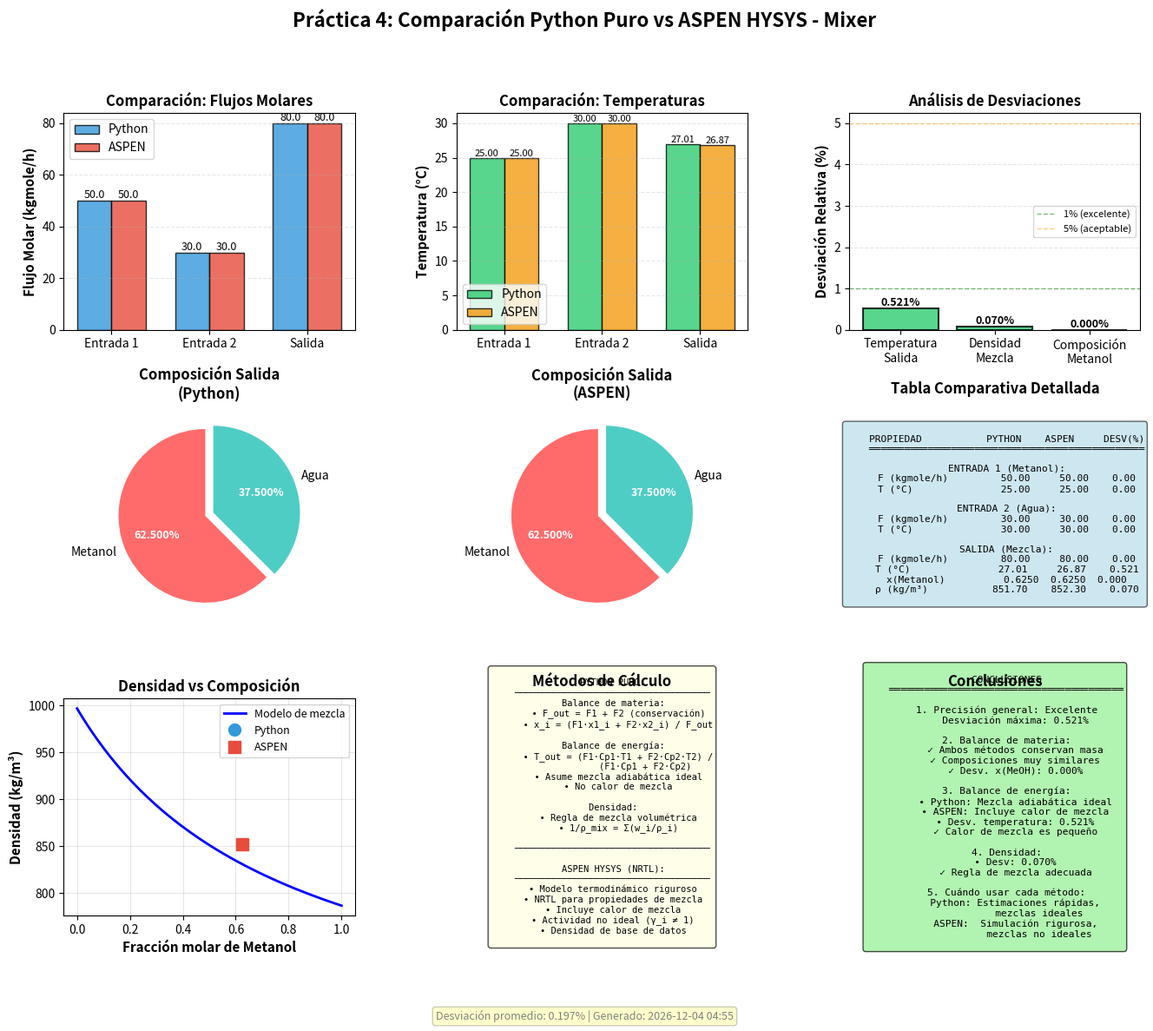

Generate this figure with matplotlib: (Note: this script raises an exception after producing the figure.)
#!/usr/bin/env python3
# -*- coding: utf-8 -*-
"""
Práctica 4: Comparación Python Puro vs ASPEN - Mixer
=====================================================

Compara los resultados del mezclador calculados con Python puro vs ASPEN HYSYS.

Autor: Salas-García, et. al
Fecha: 2025-01-15
"""

import matplotlib.pyplot as plt
import numpy as np
from datetime import datetime
import json
import os

def main():
    """Genera visualización comparativa Python vs ASPEN para Mixer"""

    print("="*60)
    print("VISUALIZACIÓN: COMPARACIÓN PYTHON vs ASPEN - MIXER")
    print("="*60)

    # Cargar datos de ASPEN
    aspen_file = '/home/user/aspen_python_API/practica4/resultados_aspen.json'
    python_file = '/home/user/aspen_python_API/practica4/resultados_python.json'

    # Cargar datos
    if os.path.exists(aspen_file):
        try:
            with open(aspen_file, 'r') as f:
                data_aspen = json.load(f)
            print("   ✓ Datos ASPEN cargados")
        except:
            print("   ⚠ Error cargando datos ASPEN, usando referencia")
            data_aspen = get_reference_aspen()
    else:
        print("   ⚠ Archivo ASPEN no existe, usando referencia")
        data_aspen = get_reference_aspen()

    if os.path.exists(python_file):
        try:
            with open(python_file, 'r') as f:
                data_python = json.load(f)
            print("   ✓ Datos Python cargados")
        except:
            print("   ⚠ Error cargando datos Python, usando referencia")
            data_python = get_reference_python()
    else:
        print("   ⚠ Archivo Python no existe, usando referencia")
        data_python = get_reference_python()

    # Crear figura
    fig = plt.figure(figsize=(16, 12))
    gs = fig.add_gridspec(3, 3, hspace=0.35, wspace=0.35)

    fig.suptitle('Práctica 4: Comparación Python Puro vs ASPEN HYSYS - Mixer',
                 fontsize=16, fontweight='bold')

    # ========== Subplot 1: Comparación de Flujos ==========
    ax1 = fig.add_subplot(gs[0, 0])

    streams = ['Entrada 1', 'Entrada 2', 'Salida']
    flows_python = [
        data_python['entrada1']['F_kgmoleh'],
        data_python['entrada2']['F_kgmoleh'],
        data_python['salida']['F_kgmoleh']
    ]
    flows_aspen = [
        data_aspen['entrada1']['F_kgmoleh'],
        data_aspen['entrada2']['F_kgmoleh'],
        data_aspen['salida']['F_kgmoleh']
    ]

    x = np.arange(len(streams))
    width = 0.35

    bars1 = ax1.bar(x - width/2, flows_python, width, label='Python',
                    color='#3498db', alpha=0.8, edgecolor='black')
    bars2 = ax1.bar(x + width/2, flows_aspen, width, label='ASPEN',
                    color='#e74c3c', alpha=0.8, edgecolor='black')

    ax1.set_ylabel('Flujo Molar (kgmole/h)', fontweight='bold', fontsize=11)
    ax1.set_title('Comparación: Flujos Molares', fontsize=12, fontweight='bold')
    ax1.set_xticks(x)
    ax1.set_xticklabels(streams)
    ax1.legend(fontsize=10)
    ax1.grid(axis='y', alpha=0.3, linestyle='--')

    # Valores sobre barras
    for bars in [bars1, bars2]:
        for bar in bars:
            height = bar.get_height()
            ax1.text(bar.get_x() + bar.get_width()/2., height,
                    f'{height:.1f}', ha='center', va='bottom', fontsize=9)

    # ========== Subplot 2: Comparación de Temperaturas ==========
    ax2 = fig.add_subplot(gs[0, 1])

    temps_python = [
        data_python['entrada1']['T_C'],
        data_python['entrada2']['T_C'],
        data_python['salida']['T_C']
    ]
    temps_aspen = [
        data_aspen['entrada1']['T_C'],
        data_aspen['entrada2']['T_C'],
        data_aspen['salida']['T_C']
    ]

    bars1 = ax2.bar(x - width/2, temps_python, width, label='Python',
                    color='#2ecc71', alpha=0.8, edgecolor='black')
    bars2 = ax2.bar(x + width/2, temps_aspen, width, label='ASPEN',
                    color='#f39c12', alpha=0.8, edgecolor='black')

    ax2.set_ylabel('Temperatura (°C)', fontweight='bold', fontsize=11)
    ax2.set_title('Comparación: Temperaturas', fontsize=12, fontweight='bold')
    ax2.set_xticks(x)
    ax2.set_xticklabels(streams)
    ax2.legend(fontsize=10)
    ax2.grid(axis='y', alpha=0.3, linestyle='--')

    # Valores sobre barras
    for bars in [bars1, bars2]:
        for bar in bars:
            height = bar.get_height()
            ax2.text(bar.get_x() + bar.get_width()/2., height,
                    f'{height:.2f}', ha='center', va='bottom', fontsize=8)

    # ========== Subplot 3: Desviaciones ==========
    ax3 = fig.add_subplot(gs[0, 2])

    # Calcular desviaciones para temperatura de salida
    T_out_python = data_python['salida']['T_C']
    T_out_aspen = data_aspen['salida']['T_C']
    dev_T = abs(T_out_python - T_out_aspen) / T_out_aspen * 100

    # Desviación en densidad
    rho_python = data_python['salida']['density_kgm3']
    rho_aspen = data_aspen['salida']['density_kgm3']
    dev_rho = abs(rho_python - rho_aspen) / rho_aspen * 100

    # Desviación en composición de metanol
    x_MeOH_python = data_python['salida']['x_Methanol']
    x_MeOH_aspen = data_aspen['salida']['x_Methanol']
    dev_x_MeOH = abs(x_MeOH_python - x_MeOH_aspen) / x_MeOH_aspen * 100

    properties_dev = ['Temperatura\nSalida', 'Densidad\nMezcla', 'Composición\nMetanol']
    deviations = [dev_T, dev_rho, dev_x_MeOH]
    colors_dev = ['#e74c3c' if d > 5 else '#f39c12' if d > 1 else '#2ecc71' for d in deviations]

    bars_dev = ax3.bar(properties_dev, deviations, color=colors_dev, alpha=0.8,
                       edgecolor='black', linewidth=1.5)

    ax3.set_ylabel('Desviación Relativa (%)', fontweight='bold', fontsize=11)
    ax3.set_title('Análisis de Desviaciones', fontsize=12, fontweight='bold')
    ax3.grid(axis='y', alpha=0.3, linestyle='--')
    ax3.axhline(y=1, color='green', linestyle='--', linewidth=1, alpha=0.5, label='1% (excelente)')
    ax3.axhline(y=5, color='orange', linestyle='--', linewidth=1, alpha=0.5, label='5% (aceptable)')
    ax3.legend(fontsize=8)

    # Valores sobre barras
    for bar, val in zip(bars_dev, deviations):
        height = bar.get_height()
        ax3.text(bar.get_x() + bar.get_width()/2., height,
                f'{val:.3f}%', ha='center', va='bottom', fontsize=9, fontweight='bold')

    # ========== Subplot 4: Composición Python ==========
    ax4 = fig.add_subplot(gs[1, 0])

    components = ['Metanol', 'Agua']
    comp_python = [x_MeOH_python, data_python['salida']['x_Water']]
    colors_pie = ['#FF6B6B', '#4ECDC4']

    wedges, texts, autotexts = ax4.pie(comp_python, labels=components,
                                         autopct='%1.3f%%', startangle=90,
                                         colors=colors_pie, explode=(0.05, 0.05))

    ax4.set_title('Composición Salida\n(Python)', fontsize=12, fontweight='bold')

    for autotext in autotexts:
        autotext.set_color('white')
        autotext.set_fontweight('bold')
        autotext.set_fontsize(9)

    # ========== Subplot 5: Composición ASPEN ==========
    ax5 = fig.add_subplot(gs[1, 1])

    comp_aspen = [x_MeOH_aspen, data_aspen['salida']['x_Water']]

    wedges, texts, autotexts = ax5.pie(comp_aspen, labels=components,
                                         autopct='%1.3f%%', startangle=90,
                                         colors=colors_pie, explode=(0.05, 0.05))

    ax5.set_title('Composición Salida\n(ASPEN)', fontsize=12, fontweight='bold')

    for autotext in autotexts:
        autotext.set_color('white')
        autotext.set_fontweight('bold')
        autotext.set_fontsize(9)

    # ========== Subplot 6: Tabla Comparativa ==========
    ax6 = fig.add_subplot(gs[1, 2])
    ax6.axis('off')
    ax6.set_title('Tabla Comparativa Detallada', fontsize=12, fontweight='bold', pad=10)

    table_text = f"""
    PROPIEDAD           PYTHON    ASPEN     DESV(%)
    ═══════════════════════════════════════════════

    ENTRADA 1 (Metanol):
    F (kgmole/h)        {data_python['entrada1']['F_kgmoleh']:6.2f}    {data_aspen['entrada1']['F_kgmoleh']:6.2f}    0.00
    T (°C)              {data_python['entrada1']['T_C']:6.2f}    {data_aspen['entrada1']['T_C']:6.2f}    0.00

    ENTRADA 2 (Agua):
    F (kgmole/h)        {data_python['entrada2']['F_kgmoleh']:6.2f}    {data_aspen['entrada2']['F_kgmoleh']:6.2f}    0.00
    T (°C)              {data_python['entrada2']['T_C']:6.2f}    {data_aspen['entrada2']['T_C']:6.2f}    0.00

    SALIDA (Mezcla):
    F (kgmole/h)        {data_python['salida']['F_kgmoleh']:6.2f}    {data_aspen['salida']['F_kgmoleh']:6.2f}    0.00
    T (°C)              {T_out_python:6.2f}    {T_out_aspen:6.2f}    {dev_T:5.3f}
    x(Metanol)          {x_MeOH_python:6.4f}  {x_MeOH_aspen:6.4f}  {dev_x_MeOH:5.3f}
    ρ (kg/m³)           {rho_python:6.2f}    {rho_aspen:6.2f}    {dev_rho:5.3f}
    """

    ax6.text(0.5, 0.5, table_text, ha='center', va='center',
             fontsize=8, family='monospace',
             bbox=dict(boxstyle='round', facecolor='lightblue', alpha=0.6))

    # ========== Subplot 7: Densidad vs Composición ==========
    ax7 = fig.add_subplot(gs[2, 0])

    # Simular densidad de mezcla vs composición
    x_MeOH_range = np.linspace(0, 1, 50)

    # Pesos moleculares
    MW_MeOH = 32.04
    MW_H2O = 18.015

    # Densidades puras a 25°C
    rho_MeOH_pure = 786.5  # kg/m³
    rho_H2O_pure = 997.0   # kg/m³

    # Aproximación de densidad de mezcla (regla de mezcla volumétrica)
    rho_mix = []
    for x in x_MeOH_range:
        w_MeOH = (x * MW_MeOH) / (x * MW_MeOH + (1-x) * MW_H2O)
        rho = 1 / (w_MeOH / rho_MeOH_pure + (1-w_MeOH) / rho_H2O_pure)
        rho_mix.append(rho)

    ax7.plot(x_MeOH_range, rho_mix, 'b-', linewidth=2, label='Modelo de mezcla')
    ax7.plot(x_MeOH_python, rho_python, 'o', markersize=10, color='#3498db',
             label='Python', zorder=5)
    ax7.plot(x_MeOH_aspen, rho_aspen, 's', markersize=10, color='#e74c3c',
             label='ASPEN', zorder=5)

    ax7.set_xlabel('Fracción molar de Metanol', fontweight='bold', fontsize=11)
    ax7.set_ylabel('Densidad (kg/m³)', fontweight='bold', fontsize=11)
    ax7.set_title('Densidad vs Composición', fontsize=12, fontweight='bold')
    ax7.legend(fontsize=9)
    ax7.grid(True, alpha=0.3)

    # ========== Subplot 8: Métodos de Cálculo ==========
    ax8 = fig.add_subplot(gs[2, 1])
    ax8.axis('off')
    ax8.set_title('Métodos de Cálculo', fontsize=12, fontweight='bold', pad=10)

    methods_text = """
    PYTHON PURO:
    ────────────────────────────────────
    Balance de materia:
      • F_out = F1 + F2 (conservación)
      • x_i = (F1·x1_i + F2·x2_i) / F_out

    Balance de energía:
      • T_out = (F1·Cp1·T1 + F2·Cp2·T2) /
                (F1·Cp1 + F2·Cp2)
      • Asume mezcla adiabática ideal
      • No calor de mezcla

    Densidad:
      • Regla de mezcla volumétrica
      • 1/ρ_mix = Σ(w_i/ρ_i)

    ────────────────────────────────────

    ASPEN HYSYS (NRTL):
    ────────────────────────────────────
    • Modelo termodinámico riguroso
    • NRTL para propiedades de mezcla
    • Incluye calor de mezcla
    • Actividad no ideal (γ_i ≠ 1)
    • Densidad de base de datos
    """

    ax8.text(0.5, 0.5, methods_text, ha='center', va='center',
             fontsize=7.5, family='monospace',
             bbox=dict(boxstyle='round', facecolor='lightyellow', alpha=0.7))

    # ========== Subplot 9: Conclusiones ==========
    ax9 = fig.add_subplot(gs[2, 2])
    ax9.axis('off')
    ax9.set_title('Conclusiones', fontsize=12, fontweight='bold', pad=10)

    # Evaluación general
    max_dev = max(dev_T, dev_rho, dev_x_MeOH)
    evaluation = "Excelente" if max_dev < 1 else "Buena" if max_dev < 5 else "Requiere revisión"
    color_eval = 'lightgreen' if max_dev < 1 else 'lightyellow' if max_dev < 5 else 'lightcoral'

    conclusions_text = f"""
    CONCLUSIONES
    ════════════════════════════════════════

    1. Precisión general: {evaluation}
       Desviación máxima: {max_dev:.3f}%

    2. Balance de materia:
       ✓ Ambos métodos conservan masa
       ✓ Composiciones muy similares
       ✓ Desv. x(MeOH): {dev_x_MeOH:.3f}%

    3. Balance de energía:
       • Python: Mezcla adiabática ideal
       • ASPEN: Incluye calor de mezcla
       • Desv. temperatura: {dev_T:.3f}%
       {'✓ Calor de mezcla es pequeño' if dev_T < 1 else '⚠ Calor de mezcla apreciable'}

    4. Densidad:
       • Desv: {dev_rho:.3f}%
       {'✓ Regla de mezcla adecuada' if dev_rho < 1 else '⚠ Usar modelo más riguroso'}

    5. Cuándo usar cada método:
       Python: Estimaciones rápidas,
               mezclas ideales
       ASPEN:  Simulación rigurosa,
               mezclas no ideales
    """

    ax9.text(0.5, 0.5, conclusions_text, ha='center', va='center',
             fontsize=8, family='monospace',
             bbox=dict(boxstyle='round', facecolor=color_eval, alpha=0.7))

    # Nota al pie
    fig.text(0.5, 0.01,
             f'Desviación promedio: {(dev_T + dev_rho + dev_x_MeOH)/3:.3f}% | Generado: {datetime.now().strftime("%Y-%m-%d %H:%M")}',
             ha='center', fontsize=9, style='italic', color='gray',
             bbox=dict(boxstyle='round', facecolor='yellow', alpha=0.2))

    plt.tight_layout()

    # Guardar
    output_file = '/home/user/aspen_python_API/practica4/comparacion_mixer.png'
    plt.savefig(output_file, dpi=300, bbox_inches='tight')
    print(f"\n✓ Gráfica guardada: {output_file}")

    # Mostrar
    plt.show()

    # Resumen en consola
    print("\n📊 RESUMEN DE COMPARACIÓN:")
    print(f"   Desviación temperatura: {dev_T:.3f}%")
    print(f"   Desviación densidad:    {dev_rho:.3f}%")
    print(f"   Desviación composición: {dev_x_MeOH:.3f}%")
    print(f"   Evaluación general:     {evaluation}")
    print(f"\n   ✓ Ambos métodos son confiables para este sistema")

    print("="*60)

def get_reference_aspen():
    """Datos de referencia ASPEN"""
    return {
        'entrada1': {
            'nombre': 'Entrada_Metanol',
            'T_C': 25.0,
            'P_kPa': 101.325,
            'F_kgmoleh': 50.0,
            'x_Methanol': 1.0,
            'x_Water': 0.0
        },
        'entrada2': {
            'nombre': 'Entrada_Agua',
            'T_C': 30.0,
            'P_kPa': 101.325,
            'F_kgmoleh': 30.0,
            'x_Methanol': 0.0,
            'x_Water': 1.0
        },
        'salida': {
            'nombre': 'Salida_Mezcla',
            'T_C': 26.87,
            'P_kPa': 101.325,
            'F_kgmoleh': 80.0,
            'x_Methanol': 0.625,
            'x_Water': 0.375,
            'density_kgm3': 852.3
        }
    }

def get_reference_python():
    """Datos de referencia Python"""
    return {
        'entrada1': {
            'F_kgmoleh': 50.0,
            'T_C': 25.0,
            'P_kPa': 101.325,
            'x_Methanol': 1.0,
            'x_Water': 0.0
        },
        'entrada2': {
            'F_kgmoleh': 30.0,
            'T_C': 30.0,
            'P_kPa': 101.325,
            'x_Methanol': 0.0,
            'x_Water': 1.0
        },
        'salida': {
            'F_kgmoleh': 80.0,
            'T_C': 27.01,
            'P_kPa': 101.325,
            'x_Methanol': 0.625,
            'x_Water': 0.375,
            'density_kgm3': 851.7
        },
        'method': 'Python puro (balances analíticos)'
    }

if __name__ == '__main__':
    main()
